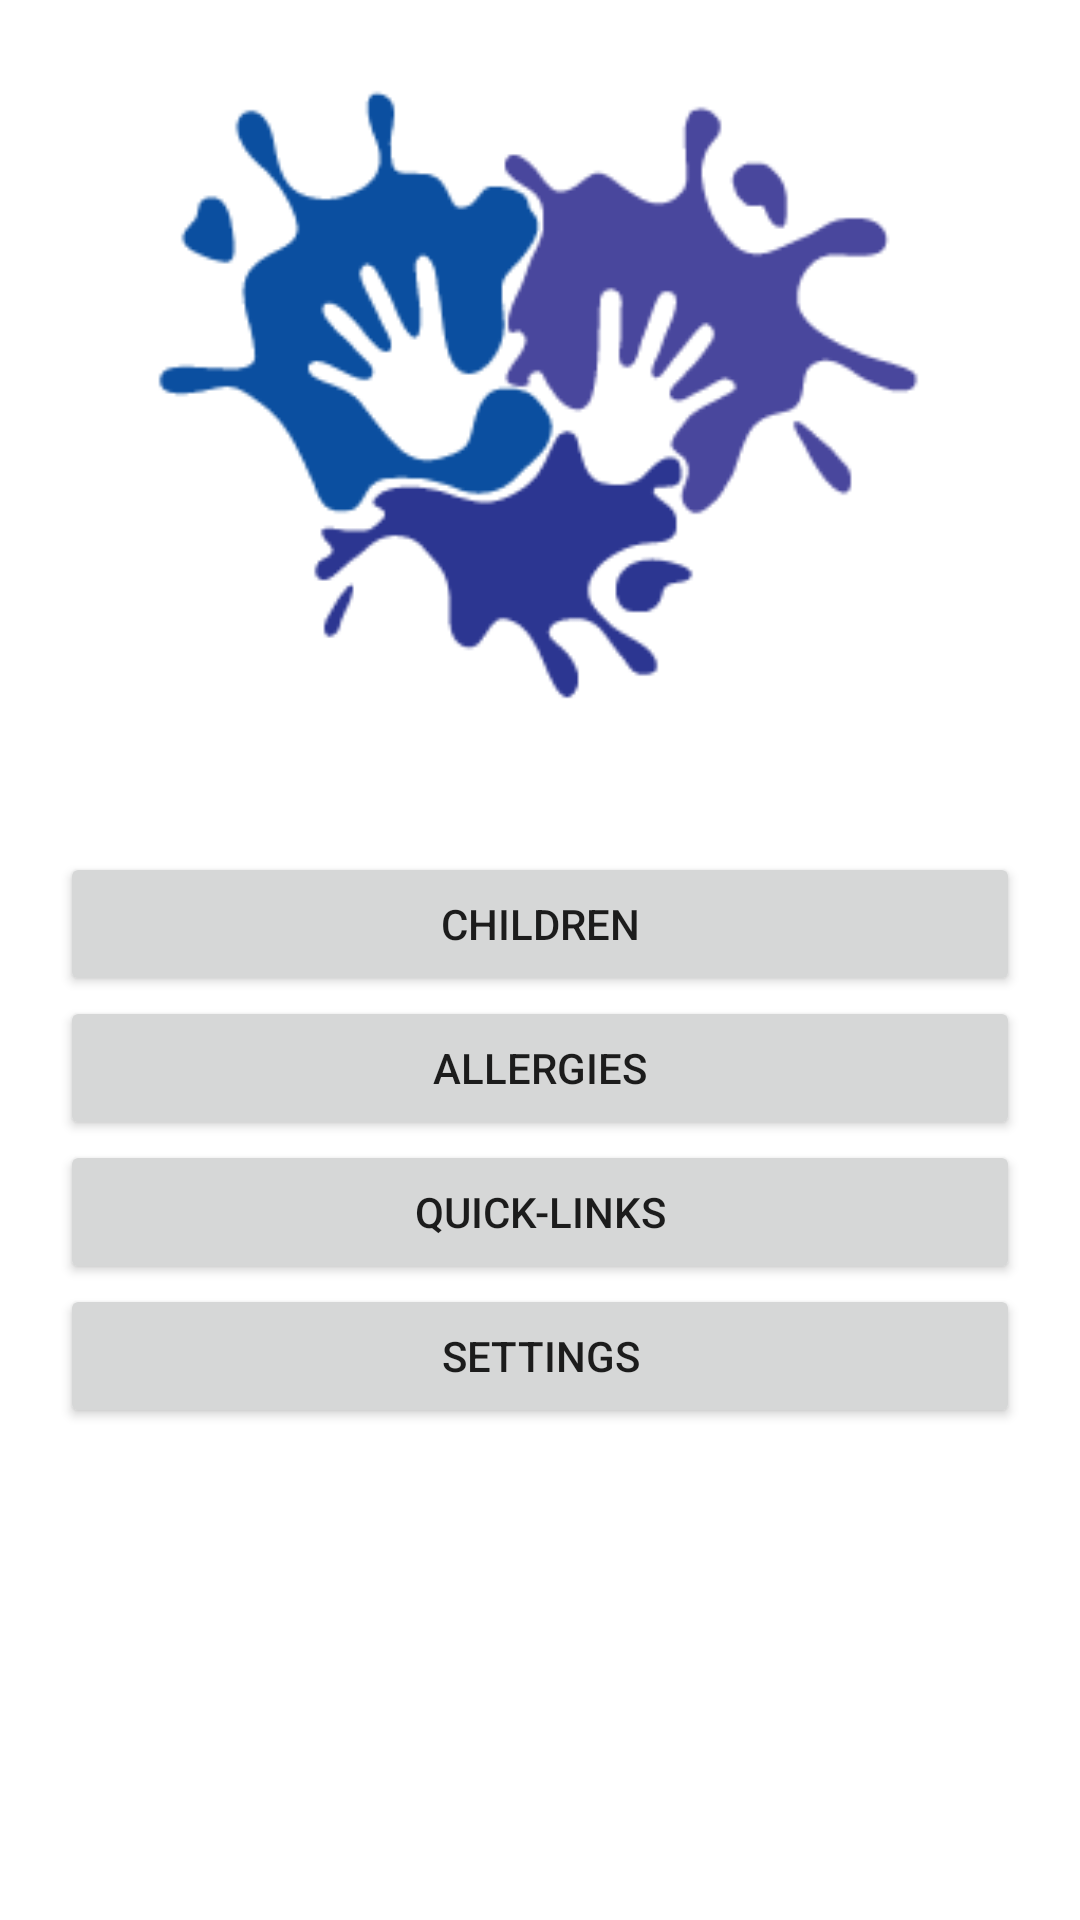

Layout XML and referenced resources for this Android screen:
<!-- AndroidManifest.xml: fallback theme Theme.MaterialComponents.DayNight.NoActionBar -->
<!-- res/layout/activity_main.xml -->
<RelativeLayout xmlns:android="http://schemas.android.com/apk/res/android"
    xmlns:tools="http://schemas.android.com/tools"
    android:layout_width="match_parent"
    android:layout_height="match_parent"
	android:background="@drawable/kk_bg"

    tools:context=".MainActivity" >

	<ImageView
        android:id="@+id/imageGenderIcon"
        android:contentDescription="@string/company_logo"
        android:layout_width="wrap_content"
        android:layout_height="wrap_content"
        android:layout_alignParentTop="true"
        android:layout_marginLeft="50dp"
        android:layout_marginRight="50dp"
        android:src="@drawable/lwd_color_logo" /> 

    <Button
        android:id="@+id/btnChildren"
        android:layout_width="match_parent"
        android:layout_height="wrap_content"
        android:layout_below="@+id/imageGenderIcon"
        android:layout_centerHorizontal="true"
        android:layout_marginLeft="20dp"
        android:layout_marginRight="20dp"
        android:layout_marginTop="20dp"
        android:alpha="1"
        android:text="@string/children" />

    <Button
        android:id="@+id/btnAllergies"
        android:layout_width="match_parent"
        android:layout_height="wrap_content"
        android:layout_below="@+id/btnChildren"
        android:layout_marginLeft="20dp"
        android:layout_marginRight="20dp"
        android:text="@string/allergies" />

    <Button
        android:id="@+id/btnQlinks"
        android:layout_width="match_parent"
        android:layout_height="wrap_content"
        android:layout_below="@+id/btnAllergies"
        android:layout_marginLeft="20dp"
        android:layout_marginRight="20dp"
        android:text="@string/quick_links" />

    <Button
        android:id="@+id/btnSettings"
        android:layout_width="match_parent"
        android:layout_height="wrap_content"
        android:layout_below="@+id/btnQlinks"
        android:layout_marginLeft="20dp"
        android:layout_marginRight="20dp"
        android:text="@string/settings" />

</RelativeLayout>
<!-- resources referenced by this layout -->
<resources>
  <!-- drawable lwd_color_logo: png bitmap (drawable-ldpi, 7585 bytes) -->
  <string name="allergies">Allergies</string>
  <string name="children">Children</string>
  <string name="company_logo">Company Logo</string>
  <string name="quick_links">Quick-Links</string>
  <string name="settings">Settings</string>
</resources>
